The GitHub repository bam841/Brain_demented-NonDementedIdentifier contains a labelled image folder "Alzheimer_Binary" with 2 categories: demented, non demented. Examples follow, each with its label.

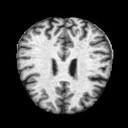
Label: non demented

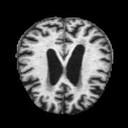
Label: demented

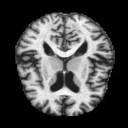
Label: demented

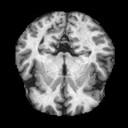
Label: non demented

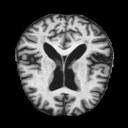
Label: demented

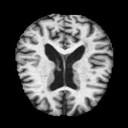
Label: non demented
